Photos from the image-classification dataset "SOUVIK" in the GitHub repository KinshukP/marine-debris-classifier. Its 2 classes are: no plastic, plastic.

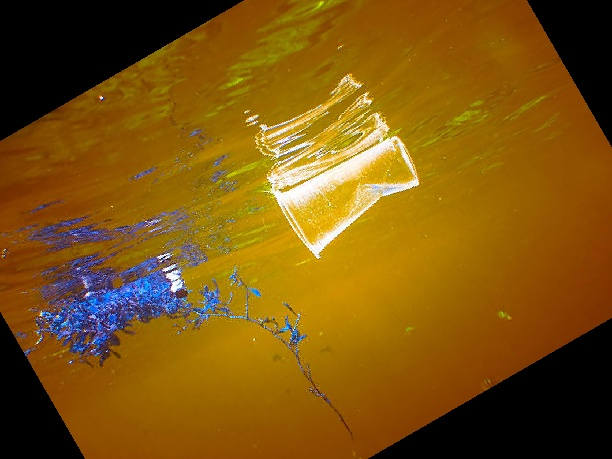
Label: plastic

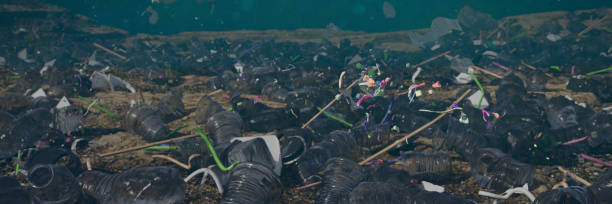
Label: plastic

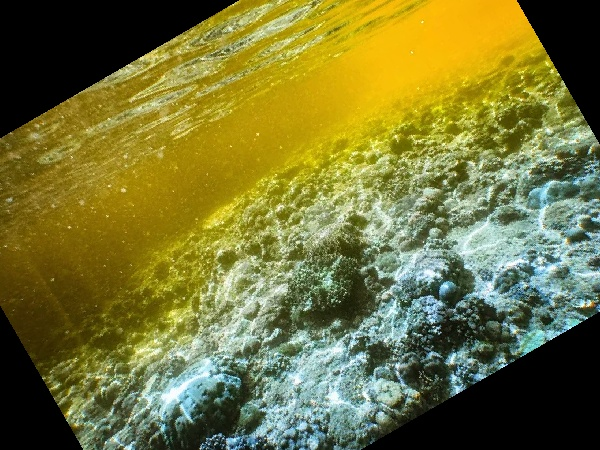
Label: no plastic

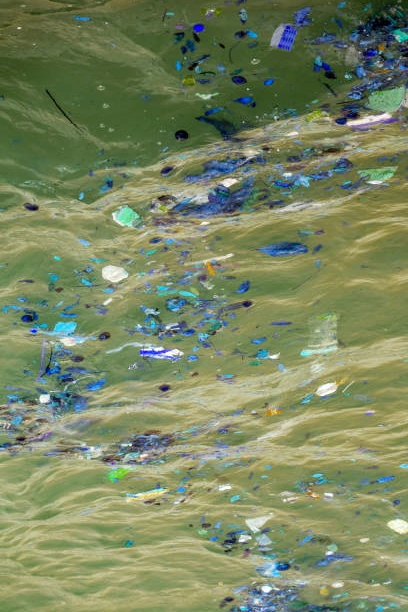
Label: plastic

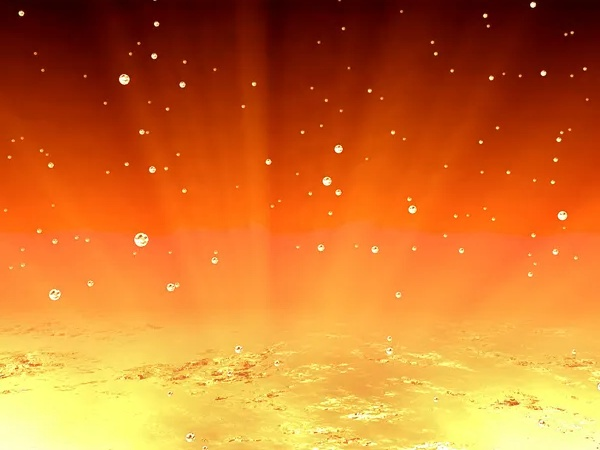
Label: no plastic

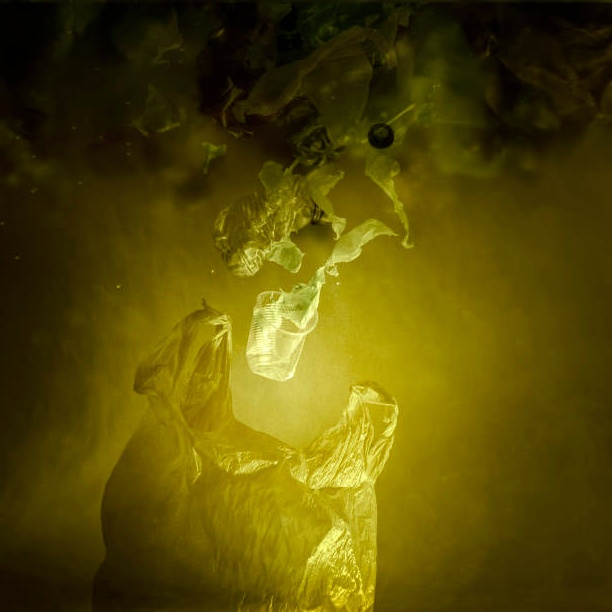
Label: plastic
